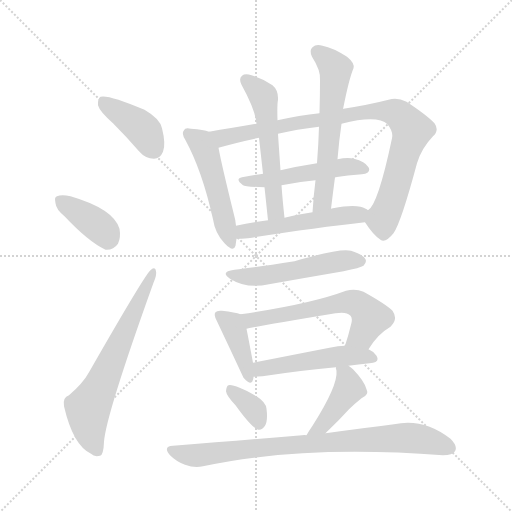
t = 0.00 s
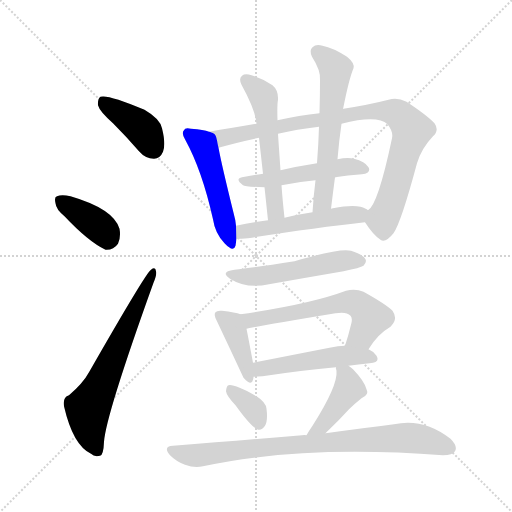
t = 2.19 s
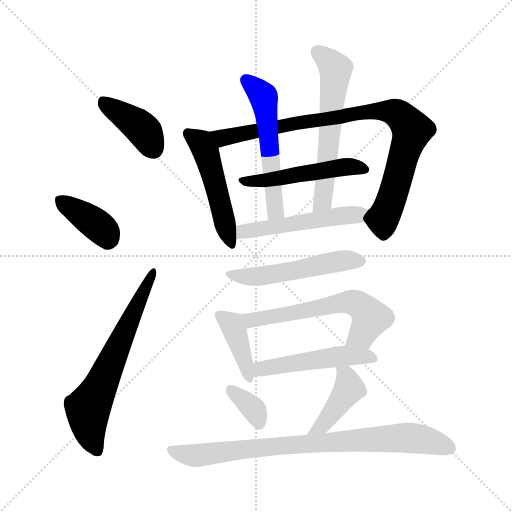
t = 4.39 s
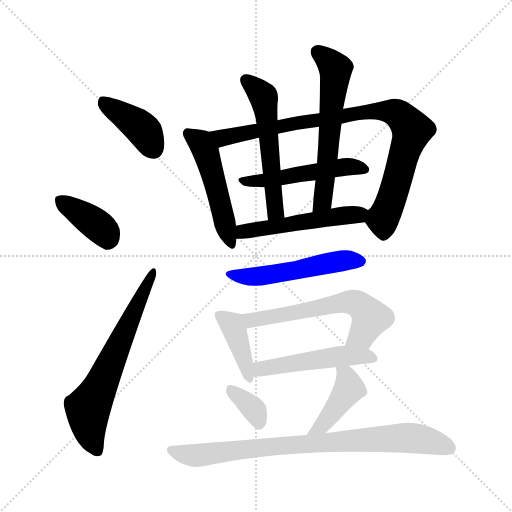
t = 6.58 s
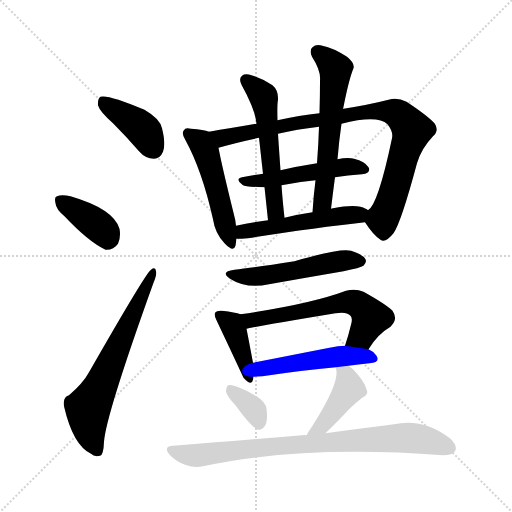
t = 8.77 s
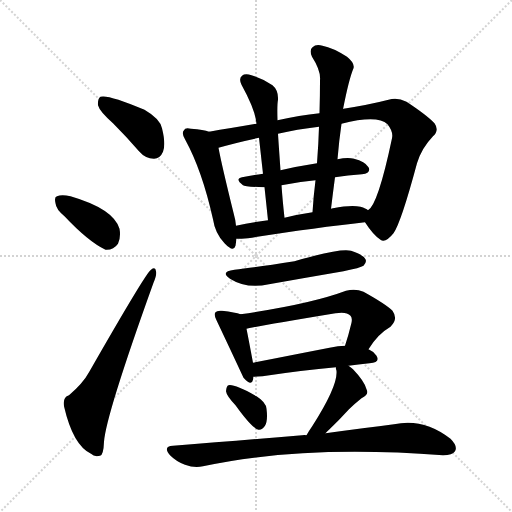
t = 10.96 s

The animated SVG that drew these frames (rendered in a browser with its animation timeline set to each time). Animation: 16 CSS @keyframes rules; one cycle of 10.96 s.

<svg version="1.1" viewBox="0 0 1024 1024" xmlns="http://www.w3.org/2000/svg">
  <g stroke="lightgray" stroke-dasharray="1,1" stroke-width="1" transform="scale(4, 4)">
    <line x1="0" y1="0" x2="256" y2="256"></line>
    <line x1="256" y1="0" x2="0" y2="256"></line>
    <line x1="128" y1="0" x2="128" y2="256"></line>
    <line x1="0" y1="128" x2="256" y2="128"></line>
  </g>
<g transform="scale(1, -1) translate(0, -900)">
   <style type="text/css">
    @keyframes keyframes0 {
      from {
       stroke: blue;
       stroke-dashoffset: 400;
       stroke-width: 128;
       }
       57% {
       animation-timing-function: step-end;
       stroke: blue;
       stroke-dashoffset: 0;
       stroke-width: 128;
       }
       to {
       stroke: black;
       stroke-width: 1024;
       }
       }
       #make-me-a-hanzi-animation-0 {
         animation: keyframes0 0.575521s both;
         animation-delay: 0.000000s;
         animation-timing-function: linear;
       }
    @keyframes keyframes1 {
      from {
       stroke: blue;
       stroke-dashoffset: 381;
       stroke-width: 128;
       }
       55% {
       animation-timing-function: step-end;
       stroke: blue;
       stroke-dashoffset: 0;
       stroke-width: 128;
       }
       to {
       stroke: black;
       stroke-width: 1024;
       }
       }
       #make-me-a-hanzi-animation-1 {
         animation: keyframes1 0.560059s both;
         animation-delay: 0.575521s;
         animation-timing-function: linear;
       }
    @keyframes keyframes2 {
      from {
       stroke: blue;
       stroke-dashoffset: 644;
       stroke-width: 128;
       }
       68% {
       animation-timing-function: step-end;
       stroke: blue;
       stroke-dashoffset: 0;
       stroke-width: 128;
       }
       to {
       stroke: black;
       stroke-width: 1024;
       }
       }
       #make-me-a-hanzi-animation-2 {
         animation: keyframes2 0.774089s both;
         animation-delay: 1.135579s;
         animation-timing-function: linear;
       }
    @keyframes keyframes3 {
      from {
       stroke: blue;
       stroke-dashoffset: 496;
       stroke-width: 128;
       }
       62% {
       animation-timing-function: step-end;
       stroke: blue;
       stroke-dashoffset: 0;
       stroke-width: 128;
       }
       to {
       stroke: black;
       stroke-width: 1024;
       }
       }
       #make-me-a-hanzi-animation-3 {
         animation: keyframes3 0.653646s both;
         animation-delay: 1.909668s;
         animation-timing-function: linear;
       }
    @keyframes keyframes4 {
      from {
       stroke: blue;
       stroke-dashoffset: 888;
       stroke-width: 128;
       }
       74% {
       animation-timing-function: step-end;
       stroke: blue;
       stroke-dashoffset: 0;
       stroke-width: 128;
       }
       to {
       stroke: black;
       stroke-width: 1024;
       }
       }
       #make-me-a-hanzi-animation-4 {
         animation: keyframes4 0.972656s both;
         animation-delay: 2.563314s;
         animation-timing-function: linear;
       }
    @keyframes keyframes5 {
      from {
       stroke: blue;
       stroke-dashoffset: 502;
       stroke-width: 128;
       }
       62% {
       animation-timing-function: step-end;
       stroke: blue;
       stroke-dashoffset: 0;
       stroke-width: 128;
       }
       to {
       stroke: black;
       stroke-width: 1024;
       }
       }
       #make-me-a-hanzi-animation-5 {
         animation: keyframes5 0.658529s both;
         animation-delay: 3.535970s;
         animation-timing-function: linear;
       }
    @keyframes keyframes6 {
      from {
       stroke: blue;
       stroke-dashoffset: 548;
       stroke-width: 128;
       }
       64% {
       animation-timing-function: step-end;
       stroke: blue;
       stroke-dashoffset: 0;
       stroke-width: 128;
       }
       to {
       stroke: black;
       stroke-width: 1024;
       }
       }
       #make-me-a-hanzi-animation-6 {
         animation: keyframes6 0.695964s both;
         animation-delay: 4.194499s;
         animation-timing-function: linear;
       }
    @keyframes keyframes7 {
      from {
       stroke: blue;
       stroke-dashoffset: 592;
       stroke-width: 128;
       }
       66% {
       animation-timing-function: step-end;
       stroke: blue;
       stroke-dashoffset: 0;
       stroke-width: 128;
       }
       to {
       stroke: black;
       stroke-width: 1024;
       }
       }
       #make-me-a-hanzi-animation-7 {
         animation: keyframes7 0.731771s both;
         animation-delay: 4.890462s;
         animation-timing-function: linear;
       }
    @keyframes keyframes8 {
      from {
       stroke: blue;
       stroke-dashoffset: 512;
       stroke-width: 128;
       }
       63% {
       animation-timing-function: step-end;
       stroke: blue;
       stroke-dashoffset: 0;
       stroke-width: 128;
       }
       to {
       stroke: black;
       stroke-width: 1024;
       }
       }
       #make-me-a-hanzi-animation-8 {
         animation: keyframes8 0.666667s both;
         animation-delay: 5.622233s;
         animation-timing-function: linear;
       }
    @keyframes keyframes9 {
      from {
       stroke: blue;
       stroke-dashoffset: 517;
       stroke-width: 128;
       }
       63% {
       animation-timing-function: step-end;
       stroke: blue;
       stroke-dashoffset: 0;
       stroke-width: 128;
       }
       to {
       stroke: black;
       stroke-width: 1024;
       }
       }
       #make-me-a-hanzi-animation-9 {
         animation: keyframes9 0.670736s both;
         animation-delay: 6.288900s;
         animation-timing-function: linear;
       }
    @keyframes keyframes10 {
      from {
       stroke: blue;
       stroke-dashoffset: 399;
       stroke-width: 128;
       }
       56% {
       animation-timing-function: step-end;
       stroke: blue;
       stroke-dashoffset: 0;
       stroke-width: 128;
       }
       to {
       stroke: black;
       stroke-width: 1024;
       }
       }
       #make-me-a-hanzi-animation-10 {
         animation: keyframes10 0.574707s both;
         animation-delay: 6.959635s;
         animation-timing-function: linear;
       }
    @keyframes keyframes11 {
      from {
       stroke: blue;
       stroke-dashoffset: 592;
       stroke-width: 128;
       }
       66% {
       animation-timing-function: step-end;
       stroke: blue;
       stroke-dashoffset: 0;
       stroke-width: 128;
       }
       to {
       stroke: black;
       stroke-width: 1024;
       }
       }
       #make-me-a-hanzi-animation-11 {
         animation: keyframes11 0.731771s both;
         animation-delay: 7.534342s;
         animation-timing-function: linear;
       }
    @keyframes keyframes12 {
      from {
       stroke: blue;
       stroke-dashoffset: 495;
       stroke-width: 128;
       }
       62% {
       animation-timing-function: step-end;
       stroke: blue;
       stroke-dashoffset: 0;
       stroke-width: 128;
       }
       to {
       stroke: black;
       stroke-width: 1024;
       }
       }
       #make-me-a-hanzi-animation-12 {
         animation: keyframes12 0.652832s both;
         animation-delay: 8.266113s;
         animation-timing-function: linear;
       }
    @keyframes keyframes13 {
      from {
       stroke: blue;
       stroke-dashoffset: 349;
       stroke-width: 128;
       }
       53% {
       animation-timing-function: step-end;
       stroke: blue;
       stroke-dashoffset: 0;
       stroke-width: 128;
       }
       to {
       stroke: black;
       stroke-width: 1024;
       }
       }
       #make-me-a-hanzi-animation-13 {
         animation: keyframes13 0.534017s both;
         animation-delay: 8.918945s;
         animation-timing-function: linear;
       }
    @keyframes keyframes14 {
      from {
       stroke: blue;
       stroke-dashoffset: 423;
       stroke-width: 128;
       }
       58% {
       animation-timing-function: step-end;
       stroke: blue;
       stroke-dashoffset: 0;
       stroke-width: 128;
       }
       to {
       stroke: black;
       stroke-width: 1024;
       }
       }
       #make-me-a-hanzi-animation-14 {
         animation: keyframes14 0.594238s both;
         animation-delay: 9.452962s;
         animation-timing-function: linear;
       }
    @keyframes keyframes15 {
      from {
       stroke: blue;
       stroke-dashoffset: 817;
       stroke-width: 128;
       }
       73% {
       animation-timing-function: step-end;
       stroke: blue;
       stroke-dashoffset: 0;
       stroke-width: 128;
       }
       to {
       stroke: black;
       stroke-width: 1024;
       }
       }
       #make-me-a-hanzi-animation-15 {
         animation: keyframes15 0.914876s both;
         animation-delay: 10.047201s;
         animation-timing-function: linear;
       }
</style>
<path d="M 226.0 653.5 Q 251.0 628.5 278.0 597.5 Q 291.0 582.5 308.0 582.5 Q 320.0 582.5 326.0 596.5 Q 332.0 611.5 324.0 643.5 Q 320.0 662.5 289.0 680.5 Q 216.0 711.5 201.0 706.5 Q 195.0 702.5 196.0 689.5 Q 199.0 677.5 226.0 653.5 Z" fill="lightgray"></path> 
<path d="M 129.0 467.5 Q 177.0 416.5 211.0 400.5 Q 227.0 399.5 236.0 412.5 Q 242.0 425.5 239.0 442.5 Q 227.0 482.5 141.0 507.5 Q 123.0 511.5 114.0 507.5 Q 108.0 506.5 111.0 493.5 Q 112.0 481.5 129.0 467.5 Z" fill="lightgray"></path> 
<path d="M 138.0 109.5 Q 125.0 105.5 128.0 87.5 Q 146.0 9.5 182.0 -7.5 Q 189.0 -14.5 200.0 -11.5 Q 207.0 -10.5 208.0 16.5 Q 212.0 70.5 307.0 334.5 Q 314.0 350.5 312.0 357.5 Q 311.0 367.5 302.0 360.5 Q 293.0 356.5 178.0 155.5 Q 166.0 133.5 138.0 109.5 Z" fill="lightgray"></path> 
<path d="M 418.0 636.5 Q 408.0 640.5 382.0 642.5 Q 370.0 645.5 368.0 639.5 Q 362.0 633.5 371.0 619.5 Q 404.0 559.5 426.0 461.5 Q 430.0 433.5 449.0 413.5 Q 467.0 394.5 471.0 408.5 Q 472.0 415.5 473.0 422.5 L 472.0 448.5 Q 471.0 460.5 467.0 474.5 Q 443.0 571.5 437.0 604.5 C 432.0 632.5 432.0 632.5 418.0 636.5 Z" fill="lightgray"></path> 
<path d="M 730.0 455.5 Q 746.0 430.5 761.0 420.5 Q 771.0 413.5 787.0 433.5 Q 802.0 454.5 834.0 573.5 Q 843.0 603.5 866.0 627.5 Q 879.0 639.5 869.0 653.5 Q 854.0 669.5 813.0 696.5 Q 794.0 706.5 777.0 700.5 Q 738.0 690.5 687.0 682.5 Q 686.0 682.5 686.0 681.5 L 639.0 673.5 Q 599.0 669.5 555.0 659.5 L 513.0 652.5 Q 461.0 643.5 418.0 636.5 C 388.0 631.5 408.0 596.5 437.0 604.5 Q 471.0 614.5 518.0 624.5 L 556.0 632.5 Q 593.0 641.5 638.0 646.5 L 683.0 652.5 Q 755.0 670.5 775.0 651.5 Q 787.0 636.5 784.0 623.5 Q 756.0 490.5 736.0 479.5 C 724.0 463.5 724.0 463.5 730.0 455.5 Z" fill="lightgray"></path> 
<path d="M 670.0 545.5 Q 695.0 549.5 724.0 551.5 Q 743.0 554.5 737.0 565.5 Q 730.0 577.5 708.0 582.5 Q 695.0 585.5 675.0 581.5 L 634.0 573.5 Q 595.0 567.5 561.0 559.5 L 526.0 552.5 Q 504.0 549.5 484.0 545.5 Q 469.0 542.5 486.0 529.5 Q 489.0 526.5 529.0 525.5 L 563.0 529.5 Q 597.0 536.5 631.0 539.5 L 670.0 545.5 Z" fill="lightgray"></path> 
<path d="M 555.0 659.5 Q 554.0 690.5 556.0 700.5 Q 557.0 719.5 545.0 729.5 Q 526.0 742.5 503.0 749.5 Q 490.0 753.5 484.0 748.5 Q 477.0 742.5 483.0 730.5 Q 511.0 679.5 513.0 652.5 L 518.0 624.5 Q 521.0 597.5 526.0 552.5 L 529.0 525.5 Q 532.0 497.5 536.0 459.5 C 539.0 429.5 572.0 434.5 569.0 464.5 Q 565.0 500.5 563.0 529.5 L 561.0 559.5 Q 557.0 616.5 556.0 632.5 L 555.0 659.5 Z" fill="lightgray"></path> 
<path d="M 686.0 681.5 Q 698.0 742.5 707.0 763.5 Q 710.0 773.5 694.0 786.5 Q 666.0 804.5 645.0 808.5 Q 632.0 812.5 625.0 805.5 Q 618.0 799.5 624.0 786.5 Q 642.0 758.5 640.0 739.5 Q 640.0 708.5 639.0 673.5 L 638.0 646.5 Q 637.0 612.5 634.0 573.5 L 631.0 539.5 Q 627.0 508.5 625.0 475.5 C 623.0 445.5 658.0 452.5 662.0 482.5 Q 666.0 515.5 670.0 545.5 L 675.0 581.5 Q 678.0 618.5 683.0 652.5 L 686.0 681.5 Z" fill="lightgray"></path> 
<path d="M 473.0 422.5 Q 482.0 422.5 496.0 423.5 Q 629.0 444.5 730.0 455.5 C 760.0 458.5 762.0 463.5 736.0 479.5 Q 732.0 483.5 721.0 486.5 Q 702.0 490.5 666.0 483.5 Q 663.0 483.5 662.0 482.5 L 625.0 475.5 Q 597.0 471.5 569.0 464.5 L 536.0 459.5 Q 502.0 455.5 472.0 448.5 C 443.0 441.5 443.0 421.5 473.0 422.5 Z" fill="lightgray"></path> 
<path d="M 469.0 360.5 Q 439.0 356.5 460.0 342.5 Q 493.0 321.5 538.0 331.5 Q 611.0 344.5 687.0 357.5 Q 721.0 364.5 727.0 368.5 Q 734.0 375.5 731.0 381.5 Q 725.0 391.5 702.0 398.5 Q 681.0 404.5 589.0 377.5 Q 505.0 364.5 469.0 360.5 Z" fill="lightgray"></path> 
<path d="M 481.0 271.5 Q 471.0 275.5 444.0 278.5 Q 434.0 279.5 431.0 275.5 Q 427.0 271.5 433.0 259.5 Q 460.0 202.5 487.0 144.5 Q 503.0 126.5 506.0 140.5 Q 507.0 143.5 507.0 146.5 L 506.0 174.5 Q 497.0 222.5 493.0 242.5 C 488.0 269.5 488.0 269.5 481.0 271.5 Z" fill="lightgray"></path> 
<path d="M 737.0 201.5 Q 755.0 231.5 781.0 246.5 Q 797.0 261.5 785.0 278.5 Q 772.0 291.5 727.0 316.5 Q 711.0 323.5 692.0 318.5 Q 620.0 291.5 481.0 271.5 C 451.0 267.5 464.0 236.5 493.0 242.5 Q 502.0 245.5 671.0 273.5 Q 693.0 277.5 701.0 268.5 Q 705.0 264.5 703.0 254.5 Q 697.0 229.5 690.0 208.5 C 681.0 179.5 721.0 176.5 737.0 201.5 Z" fill="lightgray"></path> 
<path d="M 697.0 168.5 Q 716.0 171.5 739.0 173.5 Q 761.0 174.5 753.0 188.5 Q 747.0 197.5 737.0 201.5 L 690.0 208.5 Q 677.0 208.5 659.0 204.5 Q 577.0 188.5 506.0 174.5 C 477.0 168.5 477.0 145.5 507.0 146.5 Q 514.0 146.5 525.0 147.5 Q 604.0 159.5 672.0 165.5 L 697.0 168.5 Z" fill="lightgray"></path> 
<path d="M 471.0 89.5 Q 504.0 43.5 517.0 40.5 Q 524.0 39.5 530.0 48.5 Q 536.0 58.5 533.0 82.5 Q 532.0 95.5 513.0 107.5 Q 468.0 132.5 457.0 129.5 Q 453.0 128.5 452.0 117.5 Q 453.0 108.5 471.0 89.5 Z" fill="lightgray"></path> 
<path d="M 651.0 33.5 Q 654.0 37.5 658.0 40.5 Q 677.0 58.5 698.0 81.5 Q 708.0 91.5 723.0 103.5 Q 739.0 110.5 733.0 121.5 Q 729.0 137.5 706.0 161.5 Q 702.0 165.5 697.0 168.5 C 672.0 185.5 670.0 187.5 672.0 165.5 Q 671.0 164.5 673.0 158.5 Q 676.0 128.5 625.0 48.5 Q 618.0 38.5 613.0 29.5 C 598.0 3.5 631.0 11.5 651.0 33.5 Z" fill="lightgray"></path> 
<path d="M 613.0 29.5 Q 609.0 30.5 604.0 29.5 Q 486.0 19.5 346.0 8.5 Q 325.0 7.5 340.0 -10.5 Q 353.0 -23.5 370.0 -29.5 Q 389.0 -36.5 406.0 -32.5 Q 604.0 10.5 886.0 -10.5 Q 905.0 -10.5 910.0 -2.5 Q 916.0 7.5 901.0 22.5 Q 847.0 64.5 788.0 51.5 Q 731.0 44.5 651.0 33.5 L 613.0 29.5 Z" fill="lightgray"></path> 
      <clipPath id="make-me-a-hanzi-clip-0">
      <path d="M 226.0 653.5 Q 251.0 628.5 278.0 597.5 Q 291.0 582.5 308.0 582.5 Q 320.0 582.5 326.0 596.5 Q 332.0 611.5 324.0 643.5 Q 320.0 662.5 289.0 680.5 Q 216.0 711.5 201.0 706.5 Q 195.0 702.5 196.0 689.5 Q 199.0 677.5 226.0 653.5 Z" fill="lightgray"></path>
      </clipPath>
      <path clip-path="url(#make-me-a-hanzi-clip-0)" d="M 205.0 699.5 L 278.0 648.5 L 307.0 601.5 " fill="none" id="make-me-a-hanzi-animation-0" stroke-dasharray="272 544" stroke-linecap="round"></path>

      <clipPath id="make-me-a-hanzi-clip-1">
      <path d="M 129.0 467.5 Q 177.0 416.5 211.0 400.5 Q 227.0 399.5 236.0 412.5 Q 242.0 425.5 239.0 442.5 Q 227.0 482.5 141.0 507.5 Q 123.0 511.5 114.0 507.5 Q 108.0 506.5 111.0 493.5 Q 112.0 481.5 129.0 467.5 Z" fill="lightgray"></path>
      </clipPath>
      <path clip-path="url(#make-me-a-hanzi-clip-1)" d="M 121.0 498.5 L 195.0 449.5 L 211.0 433.5 L 215.0 420.5 " fill="none" id="make-me-a-hanzi-animation-1" stroke-dasharray="253 506" stroke-linecap="round"></path>

      <clipPath id="make-me-a-hanzi-clip-2">
      <path d="M 138.0 109.5 Q 125.0 105.5 128.0 87.5 Q 146.0 9.5 182.0 -7.5 Q 189.0 -14.5 200.0 -11.5 Q 207.0 -10.5 208.0 16.5 Q 212.0 70.5 307.0 334.5 Q 314.0 350.5 312.0 357.5 Q 311.0 367.5 302.0 360.5 Q 293.0 356.5 178.0 155.5 Q 166.0 133.5 138.0 109.5 Z" fill="lightgray"></path>
      </clipPath>
      <path clip-path="url(#make-me-a-hanzi-clip-2)" d="M 194.0 -1.5 L 179.0 38.5 L 176.0 81.5 L 306.0 354.5 " fill="none" id="make-me-a-hanzi-animation-2" stroke-dasharray="516 1032" stroke-linecap="round"></path>

      <clipPath id="make-me-a-hanzi-clip-3">
      <path d="M 418.0 636.5 Q 408.0 640.5 382.0 642.5 Q 370.0 645.5 368.0 639.5 Q 362.0 633.5 371.0 619.5 Q 404.0 559.5 426.0 461.5 Q 430.0 433.5 449.0 413.5 Q 467.0 394.5 471.0 408.5 Q 472.0 415.5 473.0 422.5 L 472.0 448.5 Q 471.0 460.5 467.0 474.5 Q 443.0 571.5 437.0 604.5 C 432.0 632.5 432.0 632.5 418.0 636.5 Z" fill="lightgray"></path>
      </clipPath>
      <path clip-path="url(#make-me-a-hanzi-clip-3)" d="M 377.0 632.5 L 402.0 613.5 L 412.0 595.5 L 461.0 414.5 " fill="none" id="make-me-a-hanzi-animation-3" stroke-dasharray="368 736" stroke-linecap="round"></path>

      <clipPath id="make-me-a-hanzi-clip-4">
      <path d="M 730.0 455.5 Q 746.0 430.5 761.0 420.5 Q 771.0 413.5 787.0 433.5 Q 802.0 454.5 834.0 573.5 Q 843.0 603.5 866.0 627.5 Q 879.0 639.5 869.0 653.5 Q 854.0 669.5 813.0 696.5 Q 794.0 706.5 777.0 700.5 Q 738.0 690.5 687.0 682.5 Q 686.0 682.5 686.0 681.5 L 639.0 673.5 Q 599.0 669.5 555.0 659.5 L 513.0 652.5 Q 461.0 643.5 418.0 636.5 C 388.0 631.5 408.0 596.5 437.0 604.5 Q 471.0 614.5 518.0 624.5 L 556.0 632.5 Q 593.0 641.5 638.0 646.5 L 683.0 652.5 Q 755.0 670.5 775.0 651.5 Q 787.0 636.5 784.0 623.5 Q 756.0 490.5 736.0 479.5 C 724.0 463.5 724.0 463.5 730.0 455.5 Z" fill="lightgray"></path>
      </clipPath>
      <path clip-path="url(#make-me-a-hanzi-clip-4)" d="M 425.0 633.5 L 445.0 624.5 L 579.0 652.5 L 745.0 677.5 L 796.0 672.5 L 824.0 640.5 L 792.0 528.5 L 765.0 461.5 L 767.0 438.5 " fill="none" id="make-me-a-hanzi-animation-4" stroke-dasharray="760 1520" stroke-linecap="round"></path>

      <clipPath id="make-me-a-hanzi-clip-5">
      <path d="M 670.0 545.5 Q 695.0 549.5 724.0 551.5 Q 743.0 554.5 737.0 565.5 Q 730.0 577.5 708.0 582.5 Q 695.0 585.5 675.0 581.5 L 634.0 573.5 Q 595.0 567.5 561.0 559.5 L 526.0 552.5 Q 504.0 549.5 484.0 545.5 Q 469.0 542.5 486.0 529.5 Q 489.0 526.5 529.0 525.5 L 563.0 529.5 Q 597.0 536.5 631.0 539.5 L 670.0 545.5 Z" fill="lightgray"></path>
      </clipPath>
      <path clip-path="url(#make-me-a-hanzi-clip-5)" d="M 485.0 537.5 L 518.0 536.5 L 694.0 566.5 L 728.0 561.5 " fill="none" id="make-me-a-hanzi-animation-5" stroke-dasharray="374 748" stroke-linecap="round"></path>

      <clipPath id="make-me-a-hanzi-clip-6">
      <path d="M 555.0 659.5 Q 554.0 690.5 556.0 700.5 Q 557.0 719.5 545.0 729.5 Q 526.0 742.5 503.0 749.5 Q 490.0 753.5 484.0 748.5 Q 477.0 742.5 483.0 730.5 Q 511.0 679.5 513.0 652.5 L 518.0 624.5 Q 521.0 597.5 526.0 552.5 L 529.0 525.5 Q 532.0 497.5 536.0 459.5 C 539.0 429.5 572.0 434.5 569.0 464.5 Q 565.0 500.5 563.0 529.5 L 561.0 559.5 Q 557.0 616.5 556.0 632.5 L 555.0 659.5 Z" fill="lightgray"></path>
      </clipPath>
      <path clip-path="url(#make-me-a-hanzi-clip-6)" d="M 491.0 740.5 L 524.0 710.5 L 529.0 698.5 L 550.0 483.5 L 540.0 467.5 " fill="none" id="make-me-a-hanzi-animation-6" stroke-dasharray="420 840" stroke-linecap="round"></path>

      <clipPath id="make-me-a-hanzi-clip-7">
      <path d="M 686.0 681.5 Q 698.0 742.5 707.0 763.5 Q 710.0 773.5 694.0 786.5 Q 666.0 804.5 645.0 808.5 Q 632.0 812.5 625.0 805.5 Q 618.0 799.5 624.0 786.5 Q 642.0 758.5 640.0 739.5 Q 640.0 708.5 639.0 673.5 L 638.0 646.5 Q 637.0 612.5 634.0 573.5 L 631.0 539.5 Q 627.0 508.5 625.0 475.5 C 623.0 445.5 658.0 452.5 662.0 482.5 Q 666.0 515.5 670.0 545.5 L 675.0 581.5 Q 678.0 618.5 683.0 652.5 L 686.0 681.5 Z" fill="lightgray"></path>
      </clipPath>
      <path clip-path="url(#make-me-a-hanzi-clip-7)" d="M 635.0 795.5 L 671.0 760.5 L 649.0 524.5 L 645.0 498.5 L 630.0 481.5 " fill="none" id="make-me-a-hanzi-animation-7" stroke-dasharray="464 928" stroke-linecap="round"></path>

      <clipPath id="make-me-a-hanzi-clip-8">
      <path d="M 473.0 422.5 Q 482.0 422.5 496.0 423.5 Q 629.0 444.5 730.0 455.5 C 760.0 458.5 762.0 463.5 736.0 479.5 Q 732.0 483.5 721.0 486.5 Q 702.0 490.5 666.0 483.5 Q 663.0 483.5 662.0 482.5 L 625.0 475.5 Q 597.0 471.5 569.0 464.5 L 536.0 459.5 Q 502.0 455.5 472.0 448.5 C 443.0 441.5 443.0 421.5 473.0 422.5 Z" fill="lightgray"></path>
      </clipPath>
      <path clip-path="url(#make-me-a-hanzi-clip-8)" d="M 478.0 429.5 L 493.0 438.5 L 729.0 474.5 " fill="none" id="make-me-a-hanzi-animation-8" stroke-dasharray="384 768" stroke-linecap="round"></path>

      <clipPath id="make-me-a-hanzi-clip-9">
      <path d="M 469.0 360.5 Q 439.0 356.5 460.0 342.5 Q 493.0 321.5 538.0 331.5 Q 611.0 344.5 687.0 357.5 Q 721.0 364.5 727.0 368.5 Q 734.0 375.5 731.0 381.5 Q 725.0 391.5 702.0 398.5 Q 681.0 404.5 589.0 377.5 Q 505.0 364.5 469.0 360.5 Z" fill="lightgray"></path>
      </clipPath>
      <path clip-path="url(#make-me-a-hanzi-clip-9)" d="M 462.0 352.5 L 512.0 346.5 L 684.0 378.5 L 720.0 377.5 " fill="none" id="make-me-a-hanzi-animation-9" stroke-dasharray="389 778" stroke-linecap="round"></path>

      <clipPath id="make-me-a-hanzi-clip-10">
      <path d="M 481.0 271.5 Q 471.0 275.5 444.0 278.5 Q 434.0 279.5 431.0 275.5 Q 427.0 271.5 433.0 259.5 Q 460.0 202.5 487.0 144.5 Q 503.0 126.5 506.0 140.5 Q 507.0 143.5 507.0 146.5 L 506.0 174.5 Q 497.0 222.5 493.0 242.5 C 488.0 269.5 488.0 269.5 481.0 271.5 Z" fill="lightgray"></path>
      </clipPath>
      <path clip-path="url(#make-me-a-hanzi-clip-10)" d="M 439.0 270.5 L 469.0 240.5 L 497.0 143.5 " fill="none" id="make-me-a-hanzi-animation-10" stroke-dasharray="271 542" stroke-linecap="round"></path>

      <clipPath id="make-me-a-hanzi-clip-11">
      <path d="M 737.0 201.5 Q 755.0 231.5 781.0 246.5 Q 797.0 261.5 785.0 278.5 Q 772.0 291.5 727.0 316.5 Q 711.0 323.5 692.0 318.5 Q 620.0 291.5 481.0 271.5 C 451.0 267.5 464.0 236.5 493.0 242.5 Q 502.0 245.5 671.0 273.5 Q 693.0 277.5 701.0 268.5 Q 705.0 264.5 703.0 254.5 Q 697.0 229.5 690.0 208.5 C 681.0 179.5 721.0 176.5 737.0 201.5 Z" fill="lightgray"></path>
      </clipPath>
      <path clip-path="url(#make-me-a-hanzi-clip-11)" d="M 492.0 250.5 L 512.0 262.5 L 606.0 275.5 L 669.0 292.5 L 709.0 294.5 L 722.0 288.5 L 740.0 264.5 L 724.0 230.5 L 699.0 213.5 " fill="none" id="make-me-a-hanzi-animation-11" stroke-dasharray="464 928" stroke-linecap="round"></path>

      <clipPath id="make-me-a-hanzi-clip-12">
      <path d="M 697.0 168.5 Q 716.0 171.5 739.0 173.5 Q 761.0 174.5 753.0 188.5 Q 747.0 197.5 737.0 201.5 L 690.0 208.5 Q 677.0 208.5 659.0 204.5 Q 577.0 188.5 506.0 174.5 C 477.0 168.5 477.0 145.5 507.0 146.5 Q 514.0 146.5 525.0 147.5 Q 604.0 159.5 672.0 165.5 L 697.0 168.5 Z" fill="lightgray"></path>
      </clipPath>
      <path clip-path="url(#make-me-a-hanzi-clip-12)" d="M 511.0 153.5 L 522.0 162.5 L 684.0 188.5 L 727.0 188.5 L 744.0 182.5 " fill="none" id="make-me-a-hanzi-animation-12" stroke-dasharray="367 734" stroke-linecap="round"></path>

      <clipPath id="make-me-a-hanzi-clip-13">
      <path d="M 471.0 89.5 Q 504.0 43.5 517.0 40.5 Q 524.0 39.5 530.0 48.5 Q 536.0 58.5 533.0 82.5 Q 532.0 95.5 513.0 107.5 Q 468.0 132.5 457.0 129.5 Q 453.0 128.5 452.0 117.5 Q 453.0 108.5 471.0 89.5 Z" fill="lightgray"></path>
      </clipPath>
      <path clip-path="url(#make-me-a-hanzi-clip-13)" d="M 461.0 120.5 L 509.0 79.5 L 519.0 51.5 " fill="none" id="make-me-a-hanzi-animation-13" stroke-dasharray="221 442" stroke-linecap="round"></path>

      <clipPath id="make-me-a-hanzi-clip-14">
      <path d="M 651.0 33.5 Q 654.0 37.5 658.0 40.5 Q 677.0 58.5 698.0 81.5 Q 708.0 91.5 723.0 103.5 Q 739.0 110.5 733.0 121.5 Q 729.0 137.5 706.0 161.5 Q 702.0 165.5 697.0 168.5 C 672.0 185.5 670.0 187.5 672.0 165.5 Q 671.0 164.5 673.0 158.5 Q 676.0 128.5 625.0 48.5 Q 618.0 38.5 613.0 29.5 C 598.0 3.5 631.0 11.5 651.0 33.5 Z" fill="lightgray"></path>
      </clipPath>
      <path clip-path="url(#make-me-a-hanzi-clip-14)" d="M 679.0 162.5 L 692.0 149.5 L 698.0 122.5 L 651.0 57.5 L 619.0 32.5 " fill="none" id="make-me-a-hanzi-animation-14" stroke-dasharray="295 590" stroke-linecap="round"></path>

      <clipPath id="make-me-a-hanzi-clip-15">
      <path d="M 613.0 29.5 Q 609.0 30.5 604.0 29.5 Q 486.0 19.5 346.0 8.5 Q 325.0 7.5 340.0 -10.5 Q 353.0 -23.5 370.0 -29.5 Q 389.0 -36.5 406.0 -32.5 Q 604.0 10.5 886.0 -10.5 Q 905.0 -10.5 910.0 -2.5 Q 916.0 7.5 901.0 22.5 Q 847.0 64.5 788.0 51.5 Q 731.0 44.5 651.0 33.5 L 613.0 29.5 Z" fill="lightgray"></path>
      </clipPath>
      <path clip-path="url(#make-me-a-hanzi-clip-15)" d="M 343.0 -1.5 L 397.0 -10.5 L 541.0 7.5 L 800.0 24.5 L 833.0 23.5 L 899.0 3.5 " fill="none" id="make-me-a-hanzi-animation-15" stroke-dasharray="689 1378" stroke-linecap="round"></path>

</g>
</svg>
